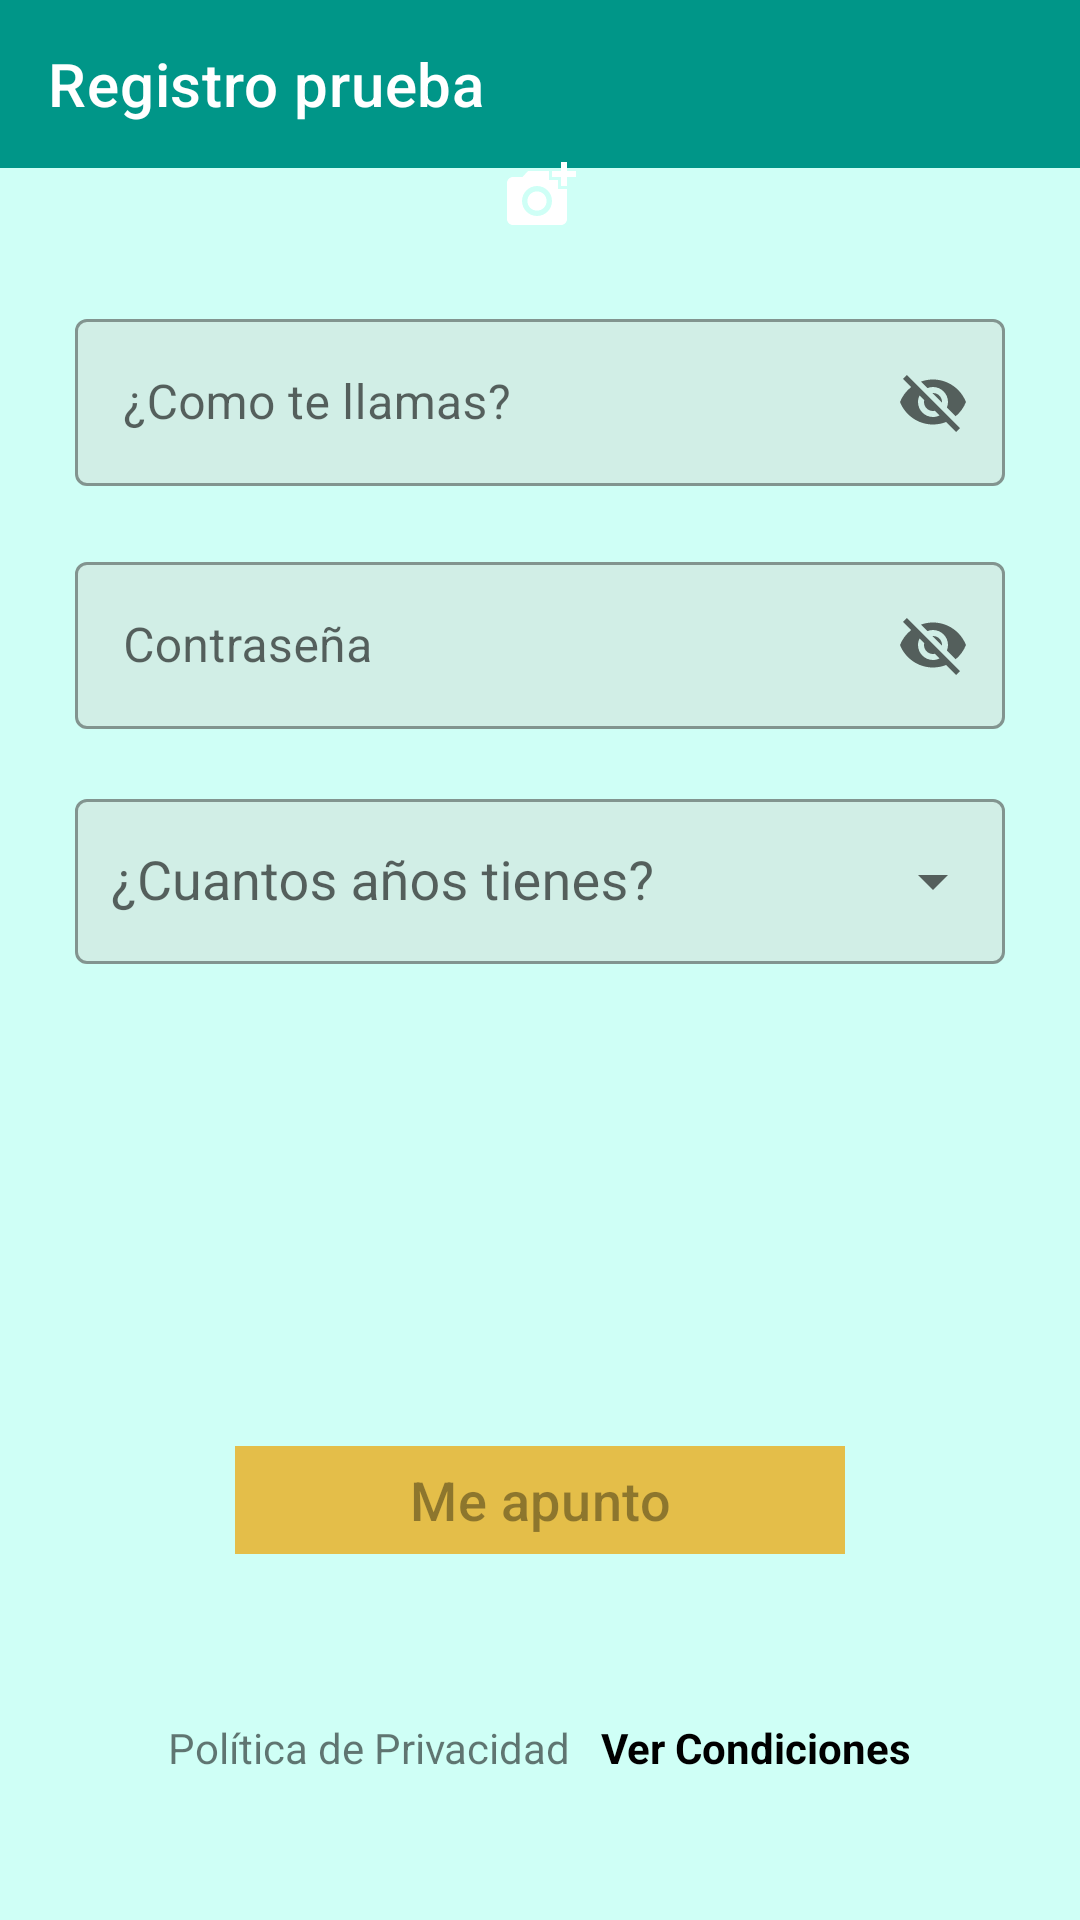

Android layout source for this screen:
<!-- AndroidManifest.xml: application theme Theme.Practica5_IntentsExplicitos -->
<!-- res/layout/activity_register.xml -->
<?xml version="1.0" encoding="utf-8"?>
<androidx.constraintlayout.widget.ConstraintLayout xmlns:android="http://schemas.android.com/apk/res/android"
    xmlns:app="http://schemas.android.com/apk/res-auto"
    xmlns:tools="http://schemas.android.com/tools"
    android:layout_width="match_parent"
    android:layout_height="match_parent"
    android:background="@color/register_activity_background_green"
    tools:context=".MainActivity">

    <com.google.android.material.appbar.AppBarLayout
        android:id="@+id/appBarLayout"
        android:layout_width="match_parent"
        android:layout_height="wrap_content"
        app:layout_constraintTop_toTopOf="parent">

        <com.google.android.material.appbar.MaterialToolbar
            android:id="@+id/main_activity_toolbar"
            android:layout_width="match_parent"
            android:layout_height="match_parent"
            android:background="@color/primary_green"
            app:title="Registro prueba"
            app:titleTextColor="@color/white" />
    </com.google.android.material.appbar.AppBarLayout>

    <com.google.android.material.imageview.ShapeableImageView
        android:id="@+id/main_activity_profile_pic"
        android:layout_width="wrap_content"
        android:layout_height="wrap_content"
        android:layout_marginTop="35dp"
        app:layout_constraintBottom_toTopOf="@+id/main_activity_name_inputlayout"
        app:layout_constraintEnd_toEndOf="parent"
        app:layout_constraintHorizontal_bias="0.5"
        app:layout_constraintStart_toEndOf="@+id/main_activity_age_inputlayout"
        app:layout_constraintStart_toStartOf="parent"
        app:layout_constraintTop_toBottomOf="@+id/appBarLayout"
        app:srcCompat="@drawable/imagen_registro" />

    <com.google.android.material.button.MaterialButton
        android:id="@+id/main_activity_camera_btn"
        style="@style/Widget.Material3.Button.IconButton"
        android:layout_width="48dp"
        android:layout_height="48dp"
        android:drawableBottom="@drawable/baseline_add_a_photo_white_24dp"
        android:rotationY="180"
        app:layout_constraintBottom_toBottomOf="@+id/main_activity_profile_pic"
        app:layout_constraintEnd_toEndOf="@id/main_activity_profile_pic"
        app:layout_constraintStart_toStartOf="@+id/main_activity_profile_pic" />

    <com.google.android.material.textfield.TextInputLayout
        android:id="@+id/main_activity_name_inputlayout"
        style="@style/main_activity_text_input_layout"
        android:layout_width="match_parent"
        android:layout_height="wrap_content"
        android:hint="@string/register_activity_name_inputtext_hint"
        app:endIconMode="password_toggle"
        app:layout_constraintBottom_toTopOf="@+id/main_activity_password_inputlayout"
        app:layout_constraintEnd_toEndOf="parent"
        app:layout_constraintEnd_toStartOf="@+id/main_activity_password_inputlayout"
        app:layout_constraintStart_toStartOf="parent"
        app:layout_constraintTop_toBottomOf="@+id/main_activity_profile_pic">

        <com.google.android.material.textfield.TextInputEditText
            android:id="@+id/main_activity_name_edittext"
            android:layout_width="match_parent"
            android:layout_height="match_parent" />
    </com.google.android.material.textfield.TextInputLayout>

    <com.google.android.material.textfield.TextInputLayout
        android:id="@+id/main_activity_password_inputlayout"
        style="@style/main_activity_text_input_layout"
        android:layout_width="match_parent"
        android:layout_height="wrap_content"
        android:hint="@string/register_activity_password_inputtext_hint"
        app:layout_constraintBottom_toTopOf="@+id/main_activity_age_inputlayout"
        app:layout_constraintEnd_toEndOf="parent"
        app:layout_constraintEnd_toStartOf="@+id/main_activity_age_inputlayout"
        app:layout_constraintStart_toEndOf="@+id/main_activity_name_inputlayout"
        app:layout_constraintStart_toStartOf="parent"
        app:layout_constraintTop_toBottomOf="@+id/main_activity_name_inputlayout">

        <com.google.android.material.textfield.TextInputEditText
            android:id="@+id/main_activity_password_edittext"
            android:layout_width="match_parent"
            android:layout_height="match_parent" />
    </com.google.android.material.textfield.TextInputLayout>

    <com.google.android.material.textfield.TextInputLayout
        android:id="@+id/main_activity_age_inputlayout"
        style="@style/main_activity_autocomplete_input"
        android:hint="@string/register_activity_age_inputtext_hint"
        app:layout_constraintEnd_toEndOf="parent"
        app:layout_constraintEnd_toStartOf="@+id/main_activity_profile_pic"
        app:layout_constraintStart_toEndOf="@+id/main_activity_password_inputlayout"
        app:layout_constraintStart_toStartOf="parent"
        app:layout_constraintTop_toBottomOf="@+id/main_activity_password_inputlayout">

        <com.google.android.material.textfield.MaterialAutoCompleteTextView
            android:id="@+id/main_activity_age_autocomplete"
            style="@style/autocomplete_text_view" />
    </com.google.android.material.textfield.TextInputLayout>

    <com.google.android.material.button.MaterialButton
        android:id="@+id/main_activity_button"
        android:text="@string/register_activity_button"
        app:layout_constraintBottom_toTopOf="@+id/main_activity_privacy_tv"
        app:layout_constraintEnd_toEndOf="parent"
        app:layout_constraintStart_toStartOf="parent"
        app:shapeAppearance="@drawable/main_activity_button"
        style="@style/buttonStyle" />

    <TextView
        android:id="@+id/main_activity_privacy_tv"
        android:layout_width="wrap_content"
        android:layout_height="wrap_content"
        android:layout_marginHorizontal="5dp"
        android:layout_marginVertical="48dp"
        android:text="@string/register_activity_privacidad"
        app:layout_constraintBottom_toBottomOf="parent"
        app:layout_constraintEnd_toStartOf="@+id/main_activity_conditions_tv"
        app:layout_constraintHorizontal_chainStyle="packed"
        app:layout_constraintStart_toStartOf="parent" />

    <TextView
        android:id="@+id/main_activity_conditions_tv"
        android:layout_width="wrap_content"
        android:layout_height="wrap_content"
        android:layout_marginHorizontal="5dp"
        android:text="@string/register_activity_condiciones"
        android:textColor="@color/black"
        android:textStyle="bold"
        app:layout_constraintEnd_toEndOf="parent"
        app:layout_constraintHorizontal_bias="0.5"
        app:layout_constraintStart_toEndOf="@+id/main_activity_privacy_tv"
        app:layout_constraintTop_toTopOf="@+id/main_activity_privacy_tv" />

</androidx.constraintlayout.widget.ConstraintLayout>
<!-- resources referenced by this layout -->
<resources>
  <color name="black">#FF000000</color>
  <color name="primary_green">#009688</color>
  <color name="register_activity_background_green">#cffff6</color>
  <color name="white">#FFFFFFFF</color>
  <string name="register_activity_age_inputtext_hint">¿Cuantos años tienes?</string>
  <string name="register_activity_button">Me apunto</string>
  <string name="register_activity_condiciones">Ver Condiciones</string>
  <string name="register_activity_name_inputtext_hint">¿Como te llamas?</string>
  <string name="register_activity_password_inputtext_hint">Contraseña</string>
  <string name="register_activity_privacidad">Política de Privacidad</string>
  <style name="autocomplete_text_view">
          <item name="android:layout_width">match_parent</item>
          <item name="android:layout_height">55dp</item>
          <item name="android:inputType">none</item>
          <item name="android:paddingLeft">12dp</item>
      </style>
  <style name="buttonStyle">
          <item name="android:layout_width">wrap_content</item>
          <item name="android:layout_height">wrap_content</item>
          <item name="android:backgroundTint">@color/register_activity_btn_yellow_disabled</item>
          <item name="android:enabled">false</item>
          <item name="android:layout_marginVertical">49dp</item>
          <item name="android:paddingHorizontal">58dp</item>
          <item name="android:textAllCaps">false</item>
          <item name="android:textAppearance">@style/TextAppearance.buttonText</item>
      </style>
  <style name="main_activity_autocomplete_input" parent="Widget.MaterialComponents.TextInputLayout.OutlinedBox">
          <item name="android:layout_width">match_parent</item>
          <item name="android:layout_height">wrap_content</item>
          <item name="android:layout_marginVertical">18dp</item>
          <item name="android:layout_marginHorizontal">25dp</item>
          <item name="boxBackgroundColor">@color/register_activity_inputs_background</item>
          <item name="endIconMode">dropdown_menu</item>
      </style>
  <style name="main_activity_text_input_layout" parent="Widget.MaterialComponents.TextInputLayout.OutlinedBox">
          <item name="android:layout_marginVertical">10dp</item>
          <item name="android:layout_marginHorizontal">25dp</item>
          <item name="startIconDrawable">@drawable/baseline_face_black_24dp</item>
          <item name="boxBackgroundColor">@color/register_activity_inputs_background</item>
          <item name="endIconMode">password_toggle</item>
      </style>
  <style name="Theme.Practica5_IntentsExplicitos" parent="Theme.MaterialComponents.DayNight.NoActionBar">
          
          <item name="colorPrimary">@color/primary_green</item>
          <item name="colorPrimaryVariant">@color/grey</item>
          <item name="colorOnPrimary">@color/white</item>
          
          <item name="colorSecondary">@color/teal_200</item>
          <item name="colorSecondaryVariant">@color/teal_700</item>
          <item name="colorOnSecondary">@color/black</item>
  
          
          <item name="android:statusBarColor" tools:targetApi="l">?attr/colorPrimaryVariant</item>
          
      </style>
  <color name="register_activity_btn_yellow_disabled">#E4BE49</color>
  <style name="TextAppearance.buttonText" parent="TextAppearance.MaterialComponents.Button">
          <item name="android:textSize">18sp</item>
          <item name="android:letterSpacing">0.01</item>
          <item name="android:textColor">@color/white</item>
      </style>
  <color name="register_activity_inputs_background">#d1eee6</color>
  <color name="grey">#535252</color>
  <color name="teal_200">#FF03DAC5</color>
  <color name="teal_700">#FF018786</color>
</resources>
